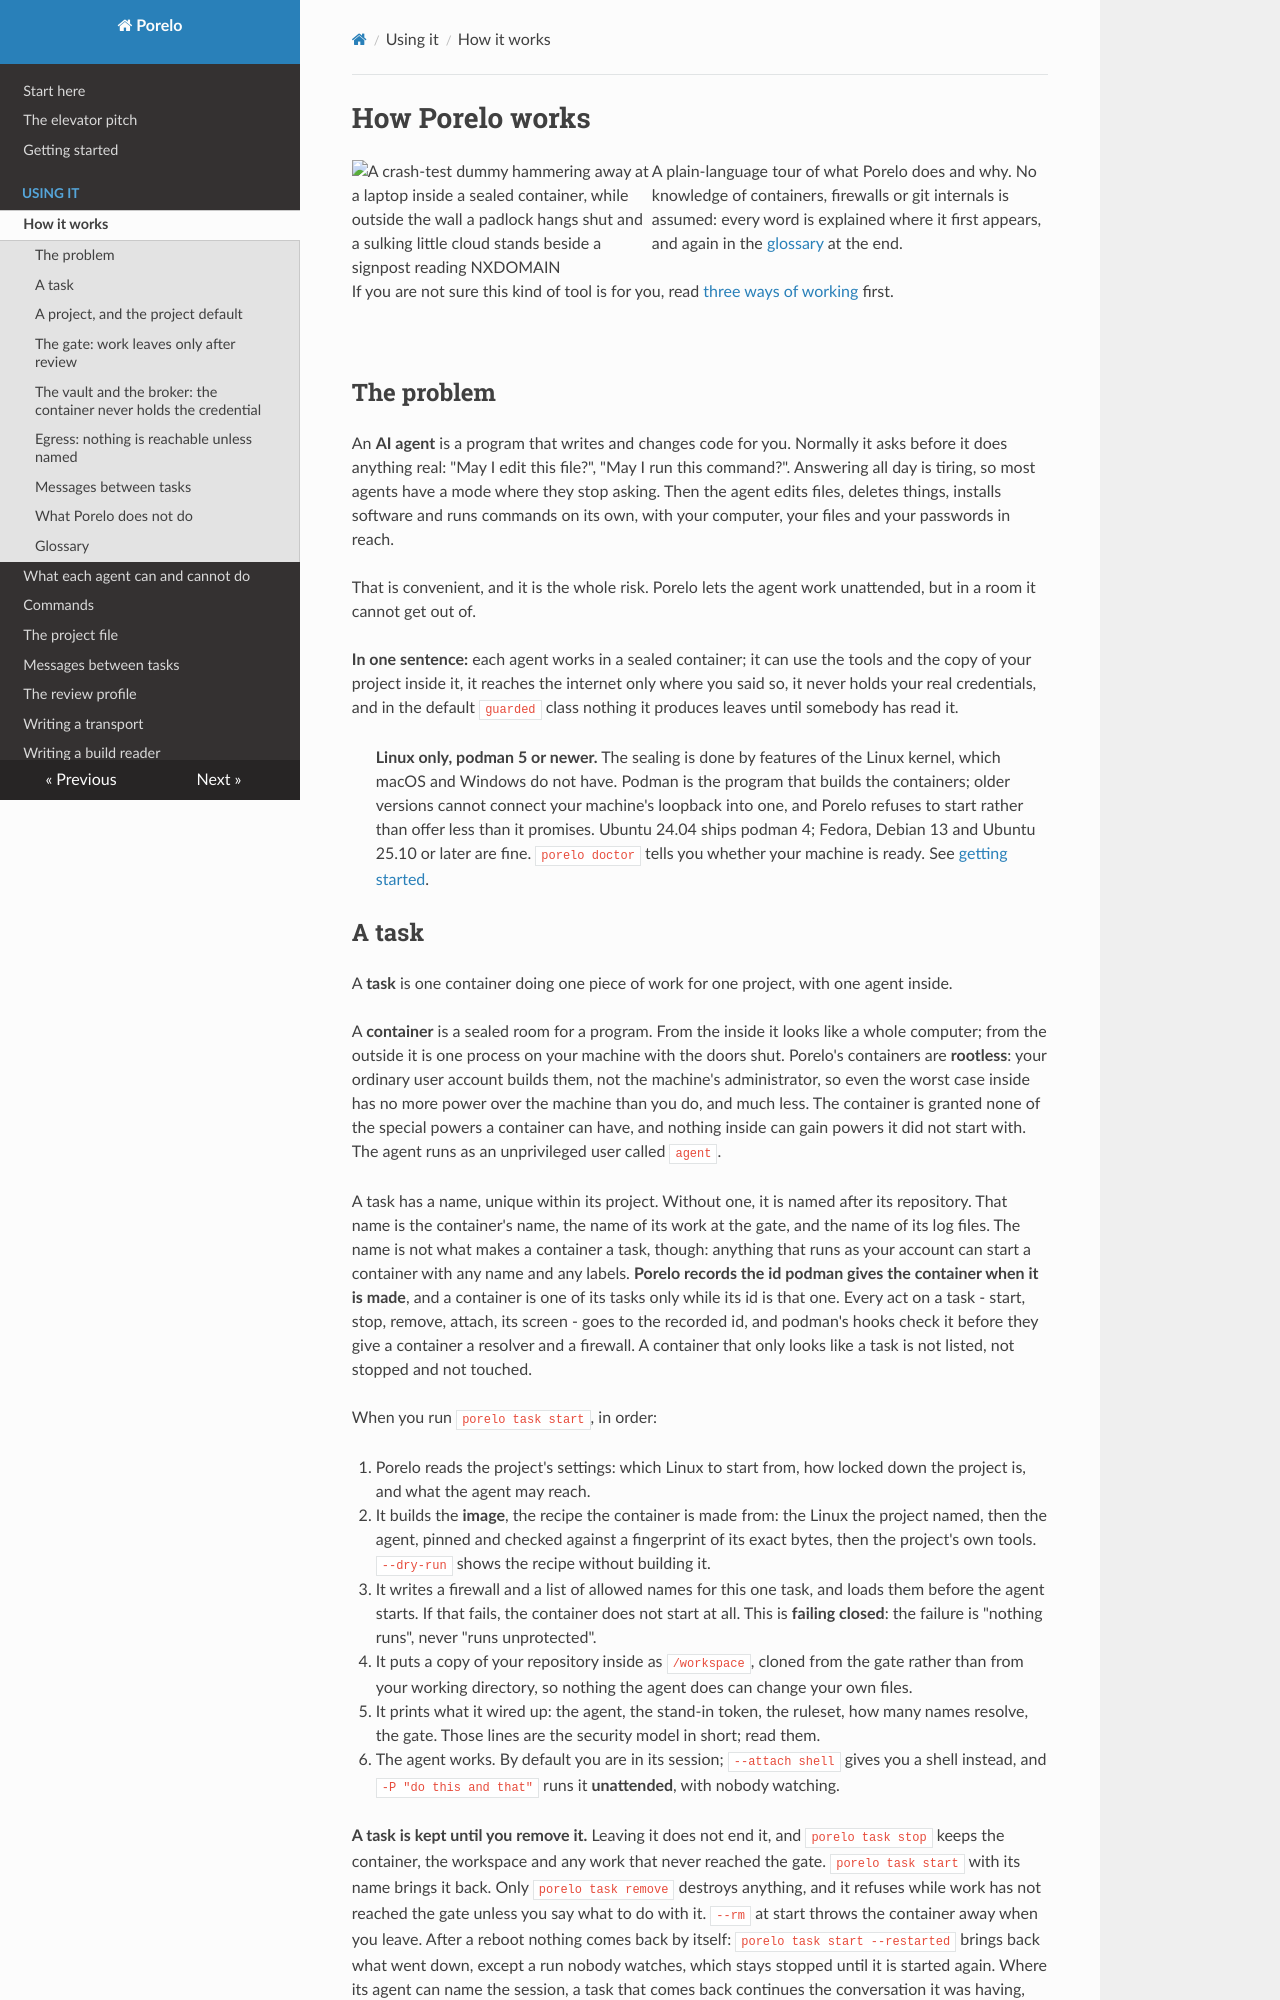

repository: porelo-ai/porelo · page: how-it-works/index.html · generator: mkdocs

# How Porelo works

<img align="left" width="300" src="images/dummy.svg" alt="A crash-test dummy hammering away at a laptop inside a sealed container, while outside the wall a padlock hangs shut and a sulking little cloud stands beside a signpost reading NXDOMAIN">

A plain-language tour of what Porelo does and why. No knowledge of containers, firewalls or git
internals is assumed: every word is explained where it first appears, and again in the
[glossary](#glossary) at the end.

If you are not sure this kind of tool is for you, read [three ways of working](way-of-working.md)
first.

<br clear="left"/>

## The problem

An **AI agent** is a program that writes and changes code for you. Normally it asks before it does
anything real: "May I edit this file?", "May I run this command?". Answering all day is tiring, so
most agents have a mode where they stop asking. Then the agent edits files, deletes things,
installs software and runs commands on its own, with your computer, your files and your passwords
in reach.

That is convenient, and it is the whole risk. Porelo lets the agent work unattended, but in a room
it cannot get out of.

**In one sentence:** each agent works in a sealed container; it can use the tools and the copy of
your project inside it, it reaches the internet only where you said so, it never holds your real
credentials, and in the default `guarded` class nothing it produces leaves until somebody has read it.

> **Linux only, podman 5 or newer.** The sealing is done by features of the Linux kernel, which
> macOS and Windows do not have. Podman is the program that builds the containers; older versions
> cannot connect your machine's loopback into one, and Porelo refuses to start rather than offer
> less than it promises. Ubuntu 24.04 ships podman 4; Fedora, Debian 13 and Ubuntu 25.10 or later
> are fine. `porelo doctor` tells you whether your machine is ready. See
> [getting started](getting-started.md).

## A task

A **task** is one container doing one piece of work for one project, with one agent inside.

A **container** is a sealed room for a program. From the inside it looks like a whole computer; from
the outside it is one process on your machine with the doors shut. Porelo's containers are
**rootless**: your ordinary user account builds them, not the machine's administrator, so even the
worst case inside has no more power over the machine than you do, and much less. The container is
granted none of the special powers a container can have, and nothing inside can gain powers it did
not start with. The agent runs as an unprivileged user called `agent`.

A task has a name, unique within its project. Without one, it is named after its repository. That
name is the container's name, the name of its work at the gate, and the name of its log files.
The name is not what makes a container a task, though: anything that runs as your account can start a
container with any name and any labels. **Porelo records the id podman gives the container when it is
made**, and a container is one of its tasks only while its id is that one. Every act on a task - start,
stop, remove, attach, its screen - goes to the recorded id, and podman's hooks check it before they give
a container a resolver and a firewall. A container that only looks like a task is not listed, not
stopped and not touched.

When you run `porelo task start`, in order:

1. Porelo reads the project's settings: which Linux to start from, how locked down the project is,
   and what the agent may reach.
2. It builds the **image**, the recipe the container is made from: the Linux the project named,
   then the agent, pinned and checked against a fingerprint of its exact bytes, then the project's
   own tools. `--dry-run` shows the recipe without building it.
3. It writes a firewall and a list of allowed names for this one task, and loads them before the
   agent starts. If that fails, the container does not start at all. This is **failing closed**:
   the failure is "nothing runs", never "runs unprotected".
4. It puts a copy of your repository inside as `/workspace`, cloned from the gate rather than from
   your working directory, so nothing the agent does can change your own files.
5. It prints what it wired up: the agent, the stand-in token, the ruleset, how many names resolve,
   the gate. Those lines are the security model in short; read them.
6. The agent works. By default you are in its session; `--attach shell` gives you a shell instead,
   and `-P "do this and that"` runs it **unattended**, with nobody watching.

**A task is kept until you remove it.** Leaving it does not end it, and `porelo task stop` keeps the
container, the workspace and any work that never reached the gate. `porelo task start` with its name
brings it back. Only `porelo task remove` destroys anything, and it refuses while work has not
reached the gate unless you say what to do with it. `--rm` at start throws the container away when
you leave. After a reboot nothing comes back by itself: `porelo task start --restarted` brings back
what went down, except a run nobody watches, which stays stopped until it is started again. Where its agent can name the session, a task that comes back continues the
conversation it was having, not only the files; `porelo task remove` forgets it with everything else the
task owns. See [commands](commands.md#task).

The agents differ in what they do inside a task, and in how hard their limits hold: see
[what each agent can and cannot do](agents.md).
